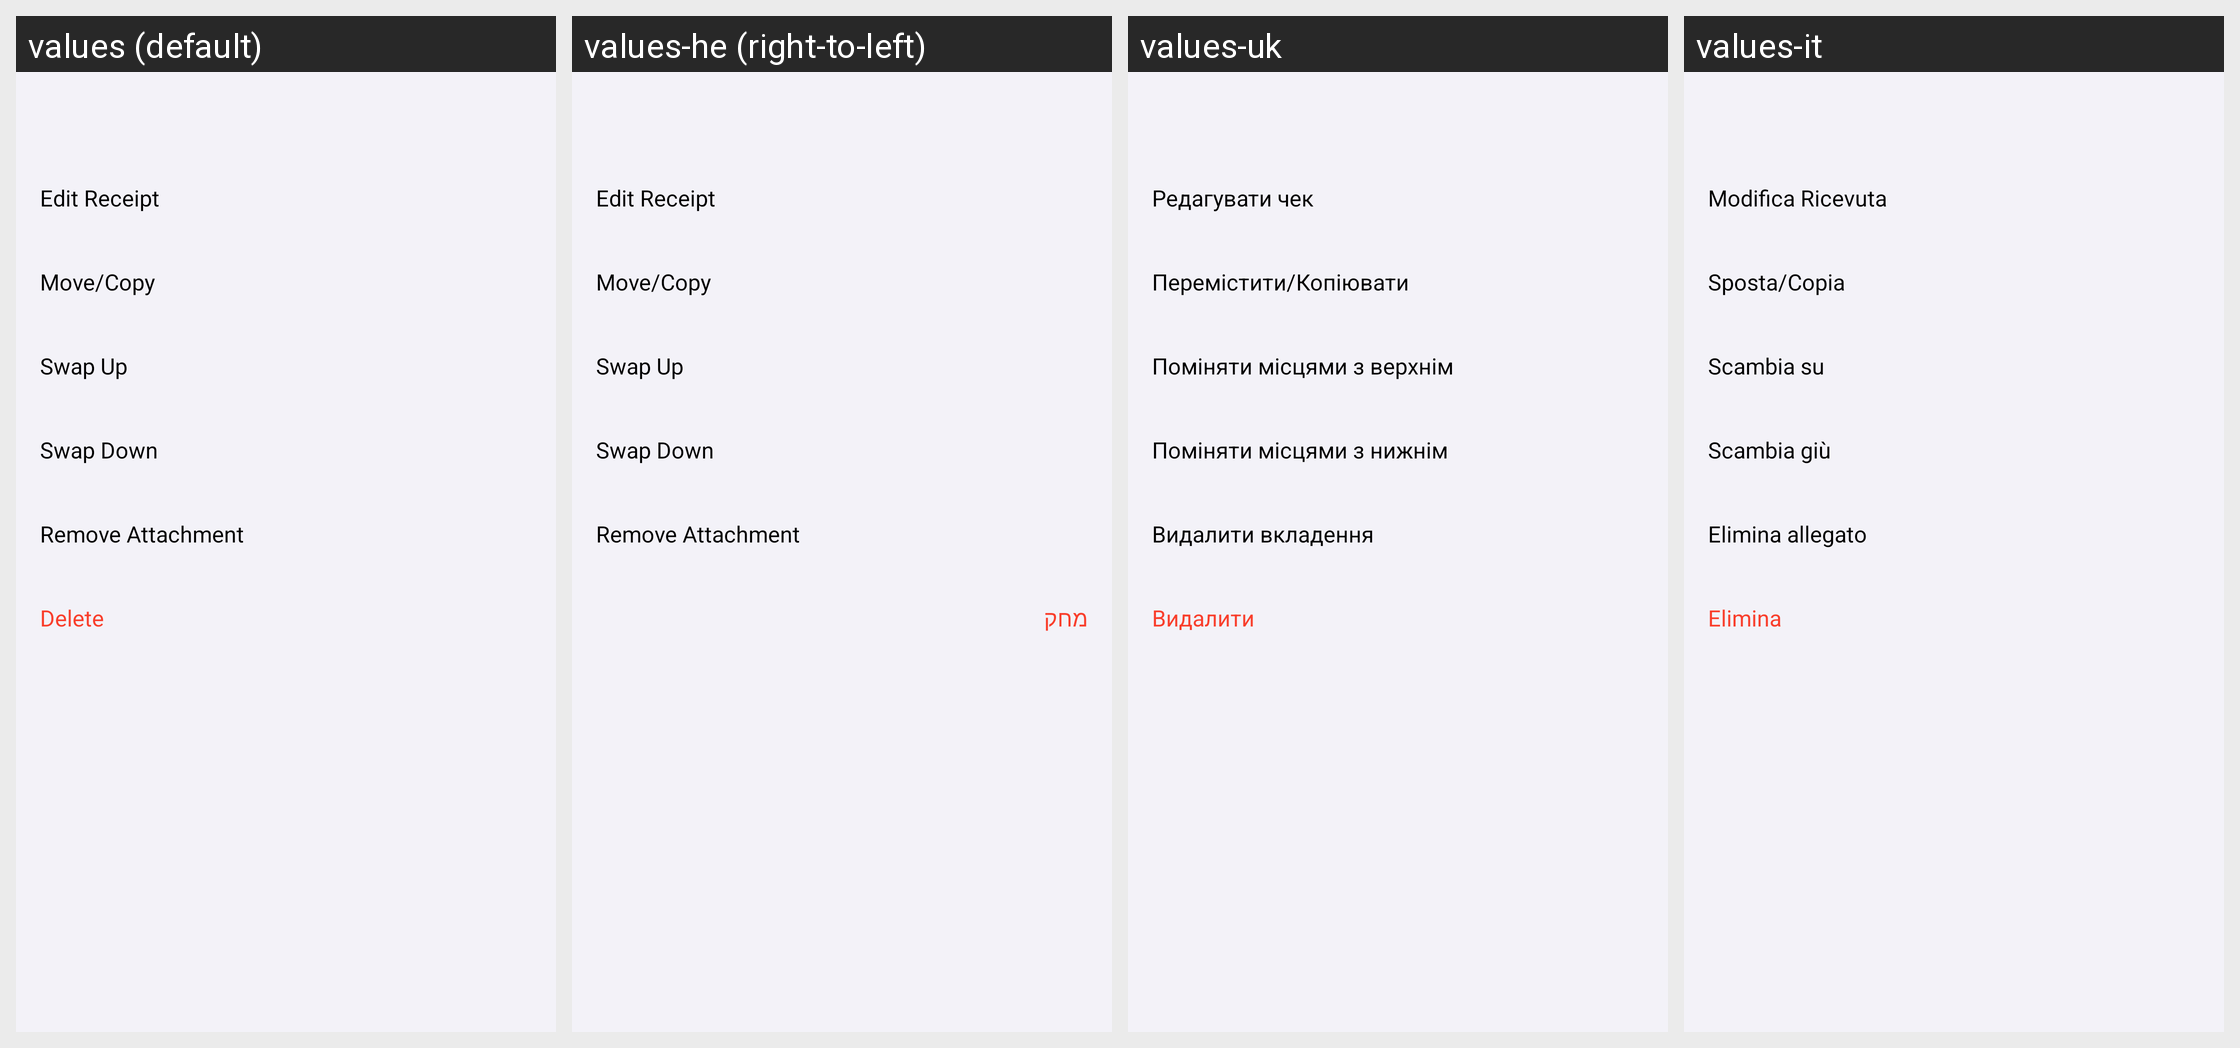

Translations of the strings shown on this Android screen, per locale in the grid:
Android screen res/layout/dialog_receipt_edit.xml rendered under 4 locales, left to right: values (default), values-he (right-to-left), values-uk, values-it. Device: Nexus 5 (rendered at 1080×1920; each locale shown at half size, 540×960, under a caption strip naming it); theme Theme.SmartReceipts.
Other locales in the repository, not shown: values-de, values-es, values-fr, values-iw, values-nb, values-nl, values-nn, values-no, values-pt, values-ru.
Strings drawn on this screen, with the default value and each locale's value (text and hints the layout hard-codes, and strings that could not be matched under every locale, appear in the picture but are not listed):

DIALOG_RECEIPTMENU_TITLE_EDIT
  values: Edit Receipt
  values-he: Edit Receipt
  values-uk: Редагувати чек
  values-it: Modifica Ricevuta

receipt_dialog_action_move_copy
  values: Move/Copy
  values-he: Move/Copy
  values-uk: Перемістити/Копіювати
  values-it: Sposta/Copia

receipt_dialog_action_swap_up
  values: Swap Up
  values-he: Swap Up  [not translated; the default value is used]
  values-uk: Поміняти місцями з верхнім
  values-it: Scambia su

receipt_dialog_action_swap_down
  values: Swap Down
  values-he: Swap Down  [not translated; the default value is used]
  values-uk: Поміняти місцями з нижнім
  values-it: Scambia giù

receipt_dialog_action_remove_attachment
  values: Remove Attachment
  values-he: Remove Attachment
  values-uk: Видалити вкладення
  values-it: Elimina allegato

delete
  values: Delete
  values-he: מחק
  values-uk: Видалити
  values-it: Elimina
